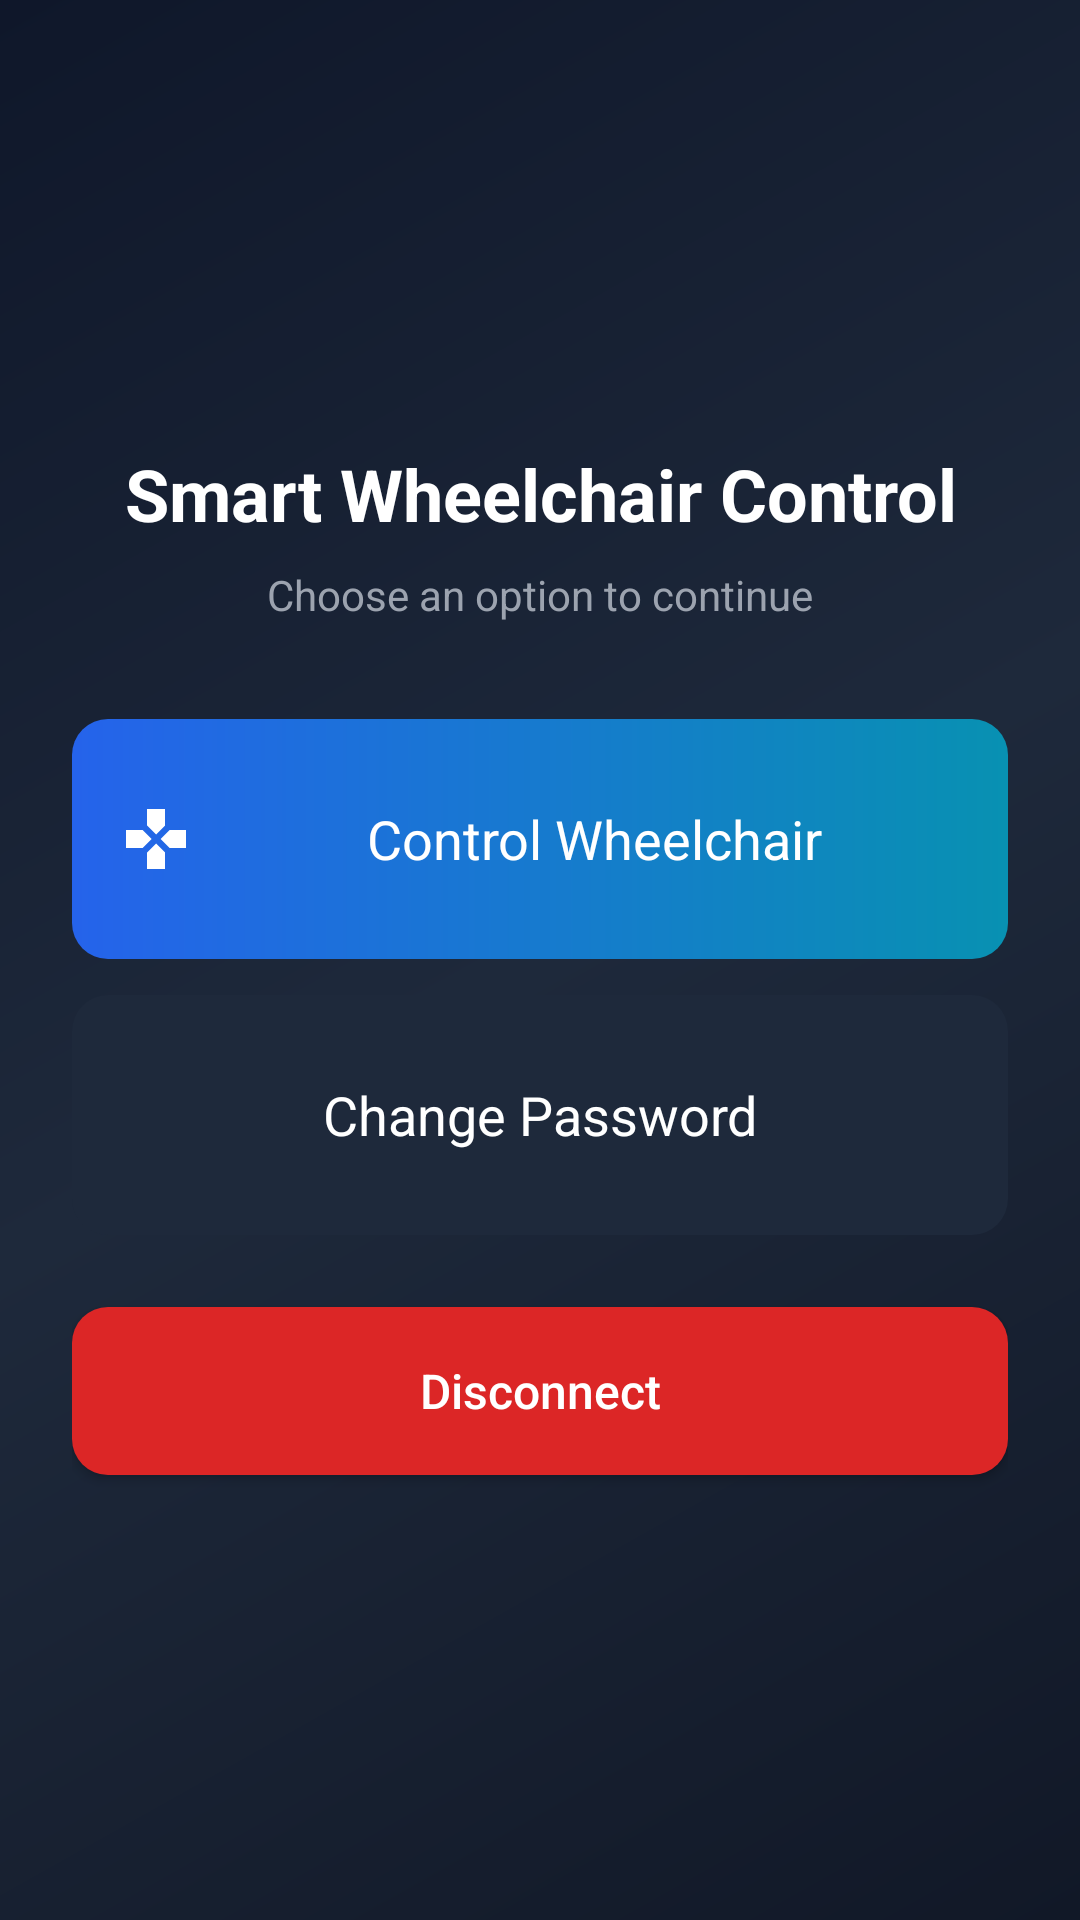

Write the Android layout XML for this screen, with the resource values it uses.
<!-- AndroidManifest.xml: application theme Theme.Wheelchairjava -->
<!-- res/layout/activity_dashboard.xml -->
<?xml version="1.0" encoding="utf-8"?>
<LinearLayout xmlns:android="http://schemas.android.com/apk/res/android"
    xmlns:app="http://schemas.android.com/apk/res-auto"
    android:layout_width="match_parent"
    android:layout_height="match_parent"
    android:background="@drawable/bg_gradient"
    android:orientation="vertical"
    android:padding="24dp"
    android:gravity="center">

    <TextView
        android:layout_width="wrap_content"
        android:layout_height="wrap_content"
        android:text="@string/smart_wheelchair_control"
        android:textColor="@color/white"
        android:textSize="24sp"
        android:textStyle="bold"
        android:gravity="center"/>

    <TextView
        android:layout_width="wrap_content"
        android:layout_height="wrap_content"
        android:text="@string/choose_option"
        android:textColor="@color/gray_400"
        android:textSize="14sp"
        android:layout_marginTop="8dp"
        android:layout_marginBottom="32dp"/>

    
    <TextView
        android:id="@+id/cardControl"
        android:layout_width="match_parent"
        android:layout_height="80dp"
        android:layout_marginBottom="12dp"
        android:background="@drawable/bg_card_gradient"
        android:drawableStart="@drawable/ic_gamepad"
        android:drawableTint="@color/white"
        android:drawablePadding="12dp"
        android:gravity="center"
        android:padding="16dp"
        android:text="@string/control_wheelchair"
        android:textColor="@color/white"
        android:textSize="18sp"
        android:foreground="?android:attr/selectableItemBackground"/>

    
    <TextView
        android:id="@+id/cardChangePassword"
        android:layout_width="match_parent"
        android:layout_height="80dp"
        android:layout_marginBottom="12dp"
        android:background="@drawable/bg_card_gradient_secondary"
        android:drawableStart="@drawable/ic_lock"
        android:drawableTint="@color/white"
        android:drawablePadding="12dp"
        android:gravity="center"
        android:padding="16dp"
        android:text="@string/change_password"
        android:textColor="@color/white"
        android:textSize="18sp"
        android:foreground="?android:attr/selectableItemBackground"/>

    <Button
        android:id="@+id/btnDisconnect"
        android:layout_width="match_parent"
        android:layout_height="56dp"
        android:text="@string/disconnect"
        android:textSize="16sp"
        android:textAllCaps="false"
        android:background="@drawable/btn_danger"
        android:textColor="@color/white"
        android:layout_marginTop="12dp"/>

</LinearLayout>
<!-- resources referenced by this layout -->
<resources>
  <color name="gray_400">#9ca3af</color>
  <color name="white">#FFFFFFFF</color>
  <!-- drawable bg_card_gradient (drawable) -->
  <?xml version="1.0" encoding="utf-8"?>
  <shape xmlns:android="http://schemas.android.com/apk/res/android">
      <gradient
          android:startColor="#2563eb"
          android:endColor="#0891b2"
          android:angle="0"/>
      <corners android:radius="12dp"/>
  </shape>
  <!-- drawable bg_card_gradient_secondary (drawable) -->
  <?xml version="1.0" encoding="utf-8"?>
  <shape xmlns:android="http://schemas.android.com/apk/res/android">
      <solid android:color="@color/slate_800"/>
      <corners android:radius="12dp"/>
  </shape>
  <!-- drawable bg_gradient (drawable) -->
  <?xml version="1.0" encoding="utf-8"?>
  <shape xmlns:android="http://schemas.android.com/apk/res/android">
      <gradient
          android:startColor="#111827"
          android:centerColor="#1e293b"
          android:endColor="#0f172a"
          android:angle="135"/>
  </shape>
  <!-- drawable btn_danger (drawable) -->
  <?xml version="1.0" encoding="utf-8"?>
  <ripple xmlns:android="http://schemas.android.com/apk/res/android"
      android:color="#991b1b">
      <item>
          <shape>
              <solid android:color="#dc2626"/>
              <corners android:radius="12dp"/>
          </shape>
      </item>
  </ripple>
  <!-- drawable ic_gamepad (drawable) -->
  <vector xmlns:android="http://schemas.android.com/apk/res/android"
      android:width="24dp"
      android:height="24dp"
      android:viewportWidth="24"
      android:viewportHeight="24">
      <path
          android:fillColor="#FFFFFF"
          android:pathData="M15,7.5V2H9v5.5l3,3 3,-3zM7.5,9H2v6h5.5l3,-3 -3,-3zM9,16.5V22h6v-5.5l-3,-3 -3,3zM16.5,9l-3,3 3,3H22V9h-5.5z"/>
  </vector>
  <string name="change_password">Change Password</string>
  <string name="choose_option">Choose an option to continue</string>
  <string name="control_wheelchair">Control Wheelchair</string>
  <string name="disconnect">Disconnect</string>
  <string name="smart_wheelchair_control">Smart Wheelchair Control</string>
  <style name="Theme.Wheelchairjava" parent="Theme.MaterialComponents.DayNight.NoActionBar">
          <item name="colorPrimary">@color/blue_600</item>
          <item name="colorPrimaryVariant">@color/cyan_600</item>
          <item name="colorOnPrimary">@color/white</item>
          <item name="colorSecondary">@color/teal_200</item>
          <item name="colorSecondaryVariant">@color/teal_700</item>
          <item name="colorOnSecondary">@color/black</item>
          <item name="android:statusBarColor">@color/slate_900</item>
          <item name="android:windowBackground">@color/slate_900</item>
      </style>
  <color name="slate_800">#1e293b</color>
  <color name="blue_600">#2563eb</color>
  <color name="cyan_600">#0891b2</color>
  <color name="teal_200">#FF03DAC5</color>
  <color name="teal_700">#FF018786</color>
  <color name="black">#FF000000</color>
  <color name="slate_900">#0f172a</color>
</resources>
